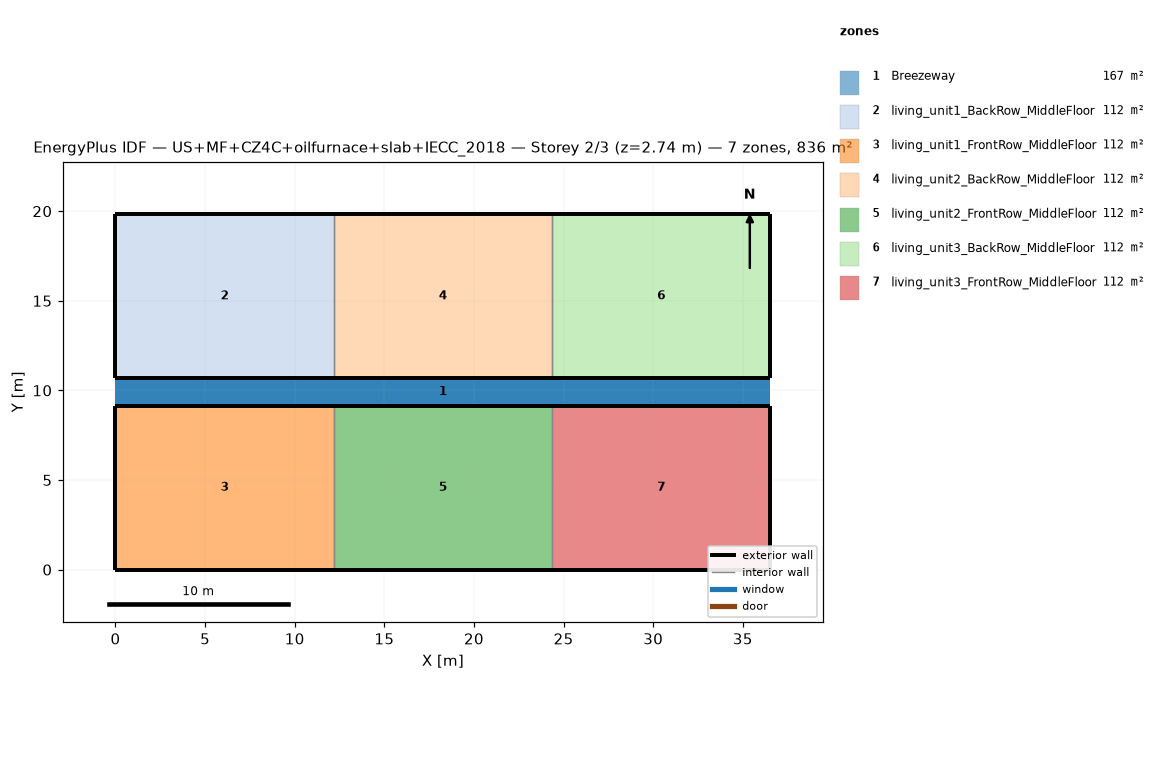
=== STOREY PLAN SPEC (per zone: floor XY polygon, exterior-wall plan segments, windows/doors) ===
zone 1: Breezeway  (167.0 m²)
  floor: (36.54, 9.16) (0.00, 9.16) (0.00, 10.68) (36.54, 10.68)
  floor: (36.54, 9.16) (0.00, 9.16) (0.00, 10.68) (36.54, 10.68)
  floor: (36.54, 9.16) (0.00, 9.16) (0.00, 10.68) (36.54, 10.68)
zone 2: living_unit1_BackRow_MiddleFloor  (111.5 m²)
  floor: (12.18, 10.68) (0.00, 10.68) (0.00, 19.84) (12.18, 19.84)
  exterior wall: (0.00, 10.68) – (12.18, 10.68)  [12.2 m]
  exterior wall: (12.18, 19.84) – (0.00, 19.84)  [12.2 m]
  exterior wall: (0.00, 19.84) – (0.00, 10.68)  [9.2 m]
  interior walls: 1
zone 3: living_unit1_FrontRow_MiddleFloor  (111.5 m²)
  floor: (12.18, 0.00) (0.00, 0.00) (0.00, 9.16) (12.18, 9.16)
  exterior wall: (0.00, 0.00) – (12.18, 0.00)  [12.2 m]
  exterior wall: (12.18, 9.16) – (0.00, 9.16)  [12.2 m]
  exterior wall: (0.00, 9.16) – (0.00, 0.00)  [9.2 m]
  interior walls: 1
zone 4: living_unit2_BackRow_MiddleFloor  (111.5 m²)
  floor: (24.36, 10.68) (12.18, 10.68) (12.18, 19.84) (24.36, 19.84)
  exterior wall: (12.18, 10.68) – (24.36, 10.68)  [12.2 m]
  exterior wall: (24.36, 19.84) – (12.18, 19.84)  [12.2 m]
  interior walls: 2
zone 5: living_unit2_FrontRow_MiddleFloor  (111.5 m²)
  floor: (24.36, 0.00) (12.18, 0.00) (12.18, 9.16) (24.36, 9.16)
  exterior wall: (12.18, 0.00) – (24.36, 0.00)  [12.2 m]
  exterior wall: (24.36, 9.16) – (12.18, 9.16)  [12.2 m]
  interior walls: 2
zone 6: living_unit3_BackRow_MiddleFloor  (111.5 m²)
  floor: (36.54, 10.68) (24.36, 10.68) (24.36, 19.84) (36.54, 19.84)
  exterior wall: (24.36, 10.68) – (36.54, 10.68)  [12.2 m]
  exterior wall: (36.54, 10.68) – (36.54, 19.84)  [9.2 m]
  exterior wall: (36.54, 19.84) – (24.36, 19.84)  [12.2 m]
  interior walls: 1
zone 7: living_unit3_FrontRow_MiddleFloor  (111.5 m²)
  floor: (36.54, 0.00) (24.36, 0.00) (24.36, 9.16) (36.54, 9.16)
  exterior wall: (24.36, 0.00) – (36.54, 0.00)  [12.2 m]
  exterior wall: (36.54, 0.00) – (36.54, 9.16)  [9.2 m]
  exterior wall: (36.54, 9.16) – (24.36, 9.16)  [12.2 m]
  interior walls: 1

=== DERIVED (storey summary) ===
Building: US+MF+CZ4C+oilfurnace+slab+IECC_2018
Storey: 2 of 3  (floor level z = 2.74 m)
Storey gross floor area: 836.2 m²
Zones on this storey: 7
  - Breezeway: floor 167.0 m²
  - living_unit1_BackRow_MiddleFloor: floor 111.5 m²; exterior wall 33.5 m (86.9 m²); WWR 0.0%
  - living_unit1_FrontRow_MiddleFloor: floor 111.5 m²; exterior wall 33.5 m (86.9 m²); WWR 0.0%
  - living_unit2_BackRow_MiddleFloor: floor 111.5 m²; exterior wall 24.4 m (63.1 m²); WWR 0.0%
  - living_unit2_FrontRow_MiddleFloor: floor 111.5 m²; exterior wall 24.4 m (63.1 m²); WWR 0.0%
  - living_unit3_BackRow_MiddleFloor: floor 111.5 m²; exterior wall 33.5 m (86.9 m²); WWR 0.0%
  - living_unit3_FrontRow_MiddleFloor: floor 111.5 m²; exterior wall 33.5 m (86.9 m²); WWR 0.0%
Zone adjacency (shared interzone walls):
  - living_unit1_BackRow_MiddleFloor ↔ living_unit2_BackRow_MiddleFloor
  - living_unit1_FrontRow_MiddleFloor ↔ living_unit2_FrontRow_MiddleFloor
  - living_unit2_BackRow_MiddleFloor ↔ living_unit3_BackRow_MiddleFloor
  - living_unit2_FrontRow_MiddleFloor ↔ living_unit3_FrontRow_MiddleFloor